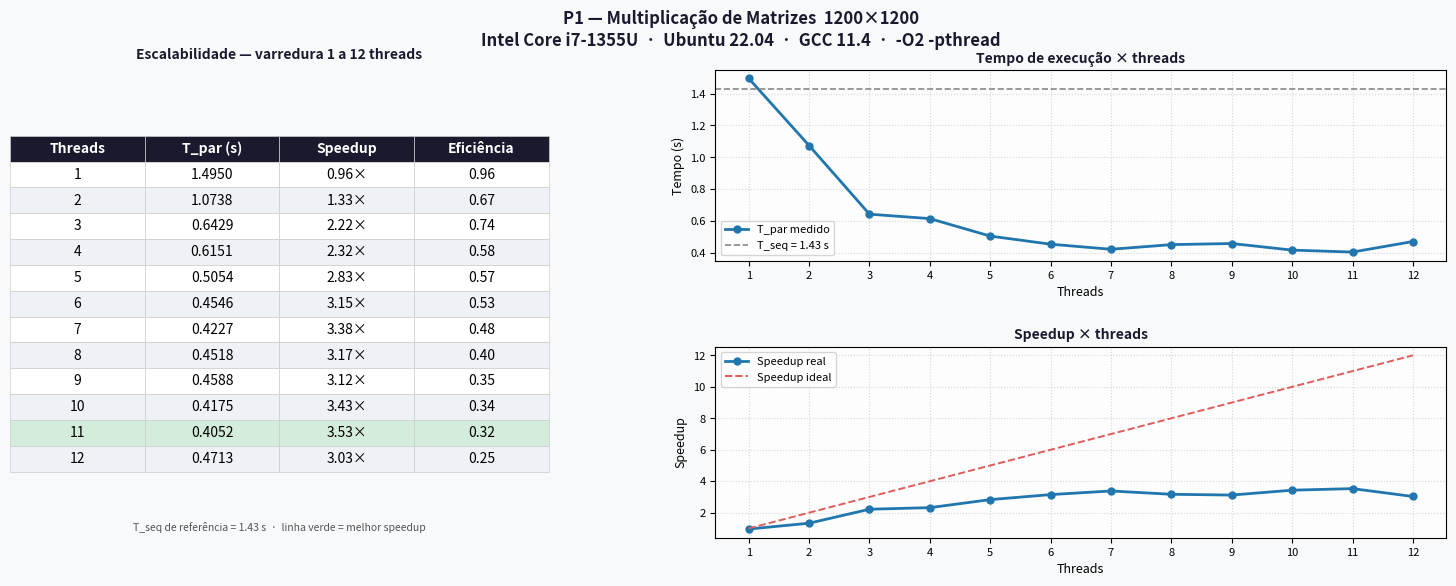

The script that saved this image:
import matplotlib.pyplot as plt
import matplotlib.gridspec as gridspec
from matplotlib.patches import FancyBboxPatch

T_SEQ    = 1.43
threads  = [1, 2, 3, 4, 5, 6, 7, 8, 9, 10, 11, 12]
t_par    = [1.4950, 1.0738, 0.6429, 0.6151, 0.5054,
            0.4546, 0.4227, 0.4518, 0.4588, 0.4175, 0.4052, 0.4713]
speedup  = [round(T_SEQ / t, 2) for t in t_par]
efic     = [round(s / t, 2) for s, t in zip(speedup, threads)]
ideal    = threads

# ── layout: tabela à esquerda, dois gráficos à direita ──────────────────────
fig = plt.figure(figsize=(15, 6))
fig.patch.set_facecolor('#f8f9fa')
gs  = gridspec.GridSpec(2, 2, width_ratios=[1, 1.6], hspace=0.45, wspace=0.35,
                        left=0.04, right=0.97, top=0.88, bottom=0.10)

ax_tab = fig.add_subplot(gs[:, 0])   # tabela ocupa as duas linhas
ax_t   = fig.add_subplot(gs[0, 1])   # gráfico tempo (linha de cima)
ax_s   = fig.add_subplot(gs[1, 1])   # gráfico speedup (linha de baixo)

fig.suptitle("P1 — Multiplicação de Matrizes  1200×1200\n"
             "Intel Core i7-1355U  ·  Ubuntu 22.04  ·  GCC 11.4  ·  -O2 -pthread",
             fontsize=12, fontweight='bold', color='#1a1a2e')

# ── tabela ───────────────────────────────────────────────────────────────────
ax_tab.axis('off')

col_labels = ["Threads", "T_par (s)", "Speedup", "Eficiência"]
rows = [[str(t), f"{tp:.4f}", f"{s:.2f}×", f"{e:.2f}"]
        for t, tp, s, e in zip(threads, t_par, speedup, efic)]

# cores alternadas por linha; destaca melhor speedup
best_idx = speedup.index(max(speedup))
row_colors = []
for i in range(len(rows)):
    if i == best_idx:
        row_colors.append(['#d4edda'] * 4)   # verde suave — melhor speedup
    elif i % 2 == 0:
        row_colors.append(['#ffffff'] * 4)
    else:
        row_colors.append(['#eef2f7'] * 4)

tbl = ax_tab.table(
    cellText=rows,
    colLabels=col_labels,
    cellLoc='center',
    loc='center',
    cellColours=row_colors,
)
tbl.auto_set_font_size(False)
tbl.set_fontsize(10)
tbl.scale(1.18, 1.55)

# cabeçalho escuro
for j in range(len(col_labels)):
    tbl[(0, j)].set_facecolor('#1a1a2e')
    tbl[(0, j)].set_text_props(color='white', fontweight='bold')

# borda suave em todas as células
for key, cell in tbl.get_celld().items():
    cell.set_edgecolor('#cccccc')
    cell.set_linewidth(0.5)

ax_tab.set_title("Escalabilidade — varredura 1 a 12 threads",
                 fontsize=10, pad=8, color='#1a1a2e', fontweight='bold')

# nota de rodapé da tabela
ax_tab.text(0.5, 0.01, f"T_seq de referência = {T_SEQ} s  ·  linha verde = melhor speedup",
            ha='center', va='bottom', fontsize=7.5, color='#555555',
            transform=ax_tab.transAxes)

# ── gráfico 1: tempo ─────────────────────────────────────────────────────────
ax_t.plot(threads, t_par, marker='o', color='#2176ae', linewidth=2,
          markersize=5, label='T_par medido')
ax_t.axhline(y=T_SEQ, color='#888888', linestyle='--', linewidth=1.2,
             label=f'T_seq = {T_SEQ} s')
ax_t.set_facecolor('#fdfdfd')
ax_t.set_xlabel("Threads", fontsize=9)
ax_t.set_ylabel("Tempo (s)", fontsize=9)
ax_t.set_title("Tempo de execução × threads", fontsize=10, fontweight='bold', color='#1a1a2e')
ax_t.set_xticks(threads)
ax_t.tick_params(labelsize=8)
ax_t.legend(fontsize=8)
ax_t.grid(True, linestyle=':', alpha=0.5)

# ── gráfico 2: speedup ───────────────────────────────────────────────────────
ax_s.plot(threads, speedup, marker='o', color='#2176ae', linewidth=2,
          markersize=5, label='Speedup real')
ax_s.plot(threads, ideal, linestyle='--', color='#e05c5c', linewidth=1.4,
          label='Speedup ideal')
ax_s.set_facecolor('#fdfdfd')
ax_s.set_xlabel("Threads", fontsize=9)
ax_s.set_ylabel("Speedup", fontsize=9)
ax_s.set_title("Speedup × threads", fontsize=10, fontweight='bold', color='#1a1a2e')
ax_s.set_xticks(threads)
ax_s.tick_params(labelsize=8)
ax_s.legend(fontsize=8)
ax_s.grid(True, linestyle=':', alpha=0.5)

plt.savefig("speedup.png", dpi=160, bbox_inches='tight', facecolor=fig.get_facecolor())
print("Gráfico salvo em speedup.png")
